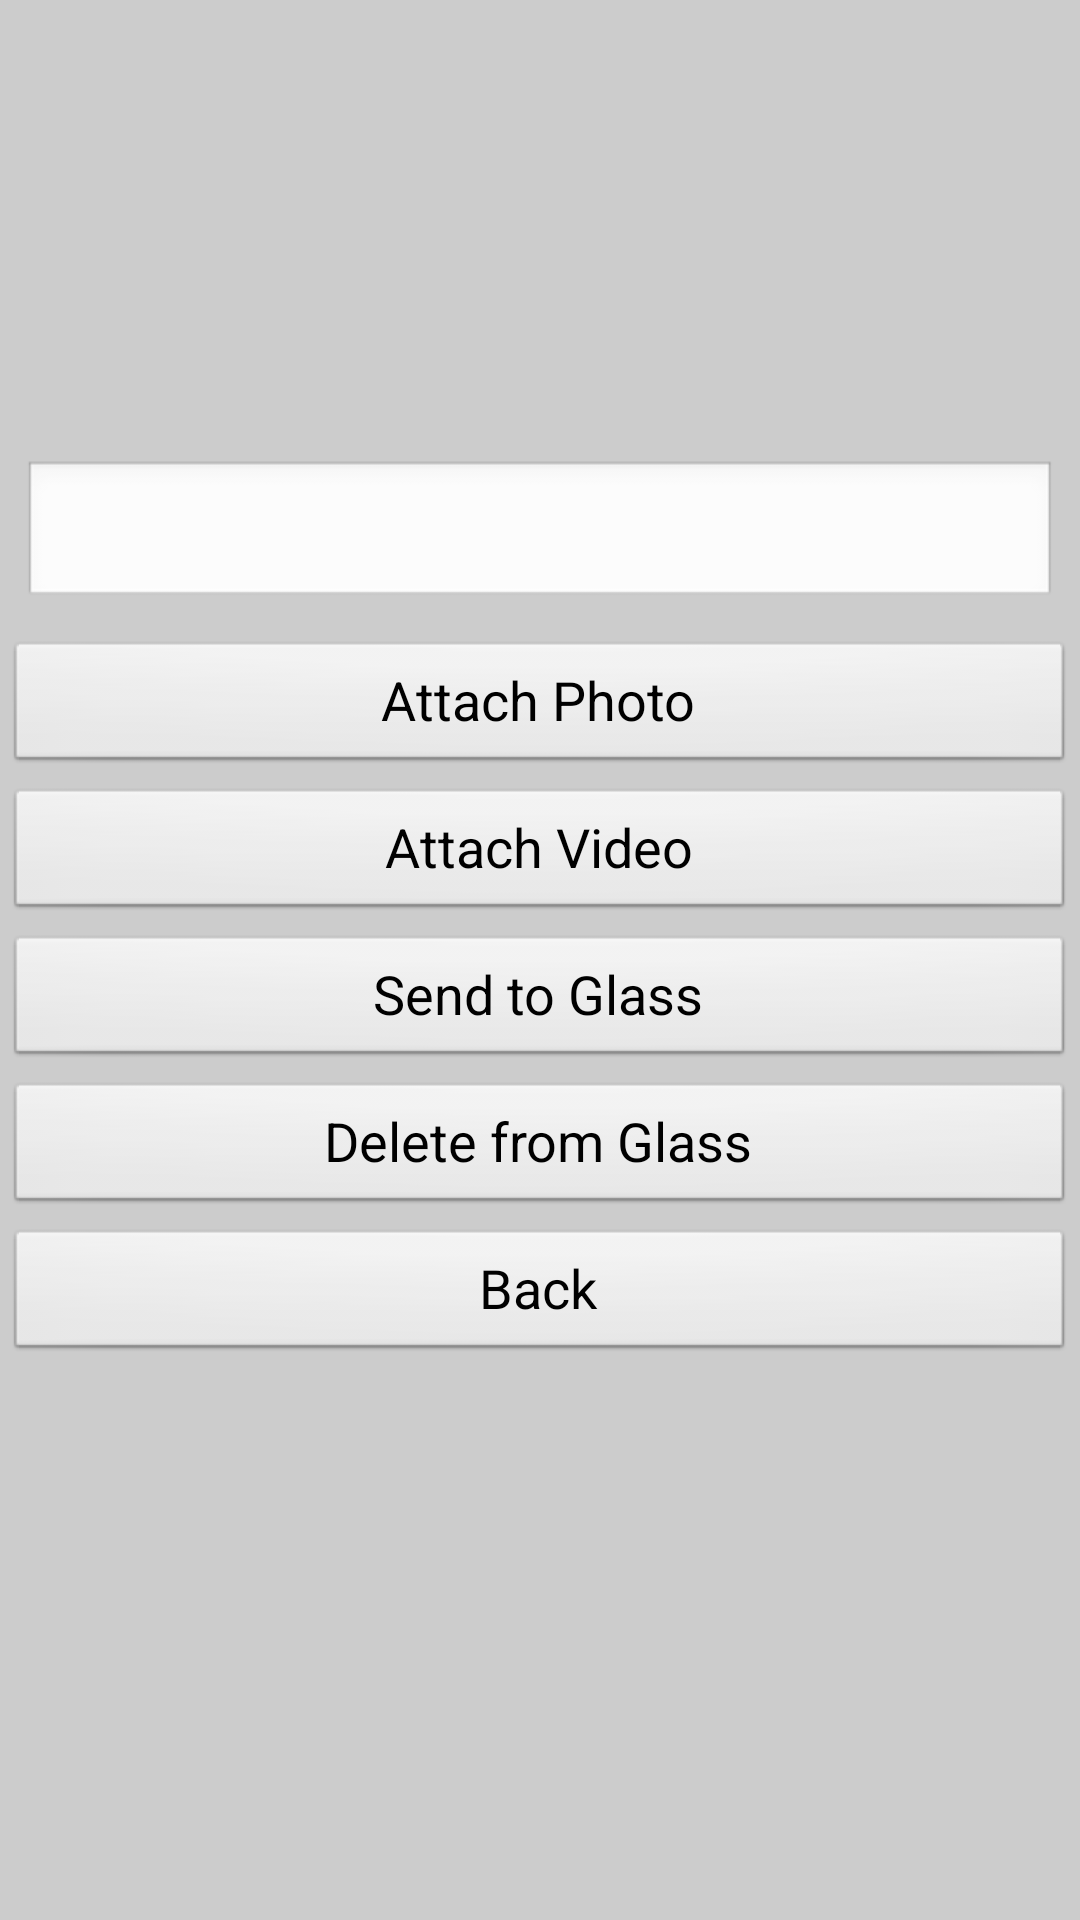

Produce the Android XML layout that renders to this screen, including the resource entries it uses.
<!-- AndroidManifest.xml: application theme AppTheme -->
<!-- res/layout/activity_session.xml -->
<?xml version="1.0" encoding="utf-8"?>
<LinearLayout xmlns:android="http://schemas.android.com/apk/res/android"
    style="@style/RootLayout"
    android:orientation="vertical" >
    
	<ScrollView
        android:layout_width="fill_parent"
        android:layout_height="wrap_content" >

        <LinearLayout 
		    style="?pageBackground"
		    android:layout_width="fill_parent"
		    android:layout_height="wrap_content"			  
		    android:orientation="vertical" >
		    
            <TextView
		        android:id="@+id/tv_title"		          
		        android:textSize="30sp"
		        android:layout_margin="8dp"
		        style="@style/EventTextView" />
            
            <TextView
		        android:id="@+id/tv_description"		        
		        android:textSize="20sp"
		        android:layout_margin="8dp"
		        style="@style/EventTextView" />
            
            <TextView
		        android:id="@+id/tv_start_time"	      
		        android:textSize="14sp"
		        android:layout_marginTop="8dp"
		        style="@style/EventTextView" />
            
            <TextView
		        android:id="@+id/tv_end_time"		          
		        android:textSize="14sp"
		        style="@style/EventTextView" />
            
            <EditText 
			    android:id="@+id/edit_message"
			    android:layout_width="fill_parent"
			    android:layout_height="50dp"
			    android:layout_margin="8dp" />	    		    
		    
		    <Button
			    android:id="@+id/btn_attach_photo"
			    android:text="Attach Photo"
			    style="@style/SessionButton" />
		    
		    <Button
			    android:id="@+id/btn_attach_video"	    
			    android:text="Attach Video"
			    style="@style/SessionButton" />		    		    
		    
		    <Button
			    android:id="@+id/btn_send"
			    android:text="Send to Glass"
			    style="@style/SessionButton" />
		    
		    <Button
			    android:id="@+id/btn_delete"
			    android:text="Delete from Glass"
			    style="@style/SessionButton" />
		    
		    <Button
			    android:id="@+id/btn_back"
			    android:text="Back"
			    style="@style/SessionButton" />
	    
        </LinearLayout>        	    
    
	</ScrollView>
	
</LinearLayout>
<!-- resources referenced by this layout -->
<resources>
  <style name="EventTextView">
          <item name="android:layout_width">fill_parent</item>
          <item name="android:layout_height">fill_parent</item>
          <item name="android:gravity">center</item>
          <item name="android:textColor">@color/black</item>
      </style>
  <style name="RootLayout">
          <item name="android:layout_width">match_parent</item>
          <item name="android:layout_height">match_parent</item>
          <item name="android:paddingBottom">@dimen/activity_vertical_margin</item>
          <item name="android:paddingLeft">@dimen/activity_horizontal_margin</item>
          <item name="android:paddingRight">@dimen/activity_horizontal_margin</item>
          <item name="android:paddingTop">@dimen/activity_vertical_margin</item>
          <item name="android:background">@color/gray</item>
      </style>
  <style name="SessionButton">
          <item name="android:layout_width">fill_parent</item>
          <item name="android:layout_height">45dp</item>
          <item name="android:layout_margin">1pt</item>
          <item name="android:layout_weight">1</item>
          <item name="android:shadowDx">1</item>
          <item name="android:shadowDy">-1</item>
          <item name="android:shadowRadius">1.5</item>
          <item name="android:textColor">@color/black</item>
          <item name="android:textSize">18sp</item>
      </style>
  <style name="AppTheme" parent="AppBaseTheme">
          
      </style>
  <color name="black">#000</color>
  <color name="gray">#CCCCCC</color>
  <style name="AppBaseTheme" parent="android:Theme.Light">
          
      </style>
</resources>
